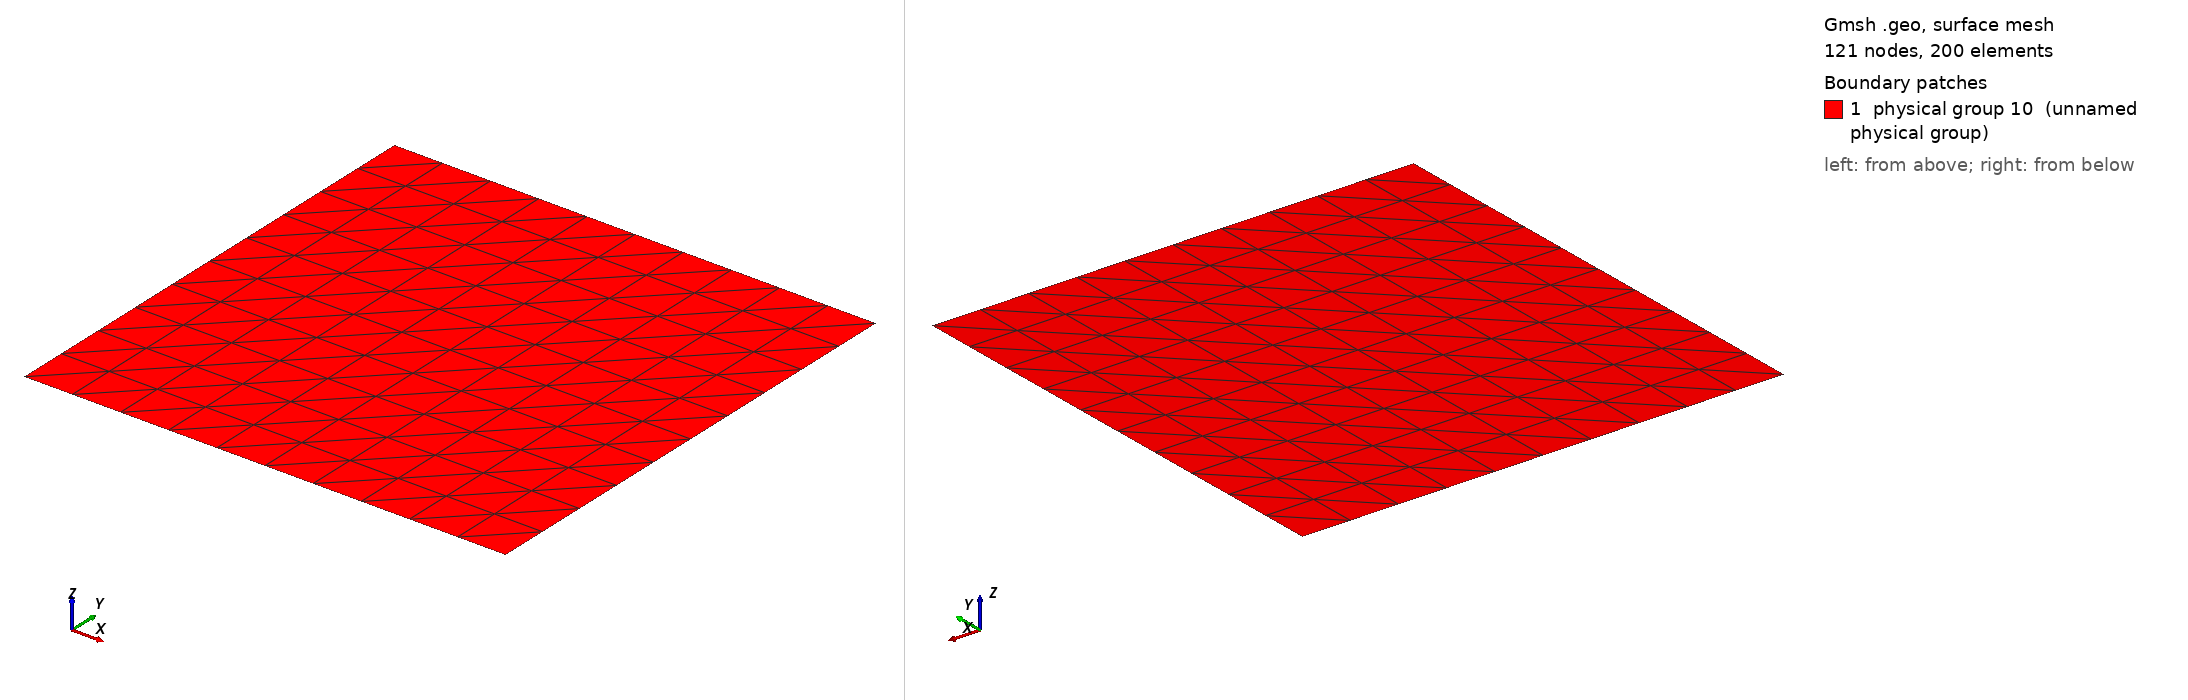

Gmsh geometry script, surface-meshed: 121 nodes, 200 surface elements. Boundary patches (legend numbers): 1 physical group 10 (unnamed physical group). Left view from above one corner, right view from below the opposite corner. Legend entries are the model's physical surfaces. The drawing asked Gmsh for element sizes between 1% and 20% of the model's largest extent; the script's own settings can give other sizes.

=== MMS_A.geo (drawn) ===
Point(1) = {-1.5707963267948966,-1.5707963267948966,0,0.1};
Extrude {6.2831853071795862,0,0} {
  Point{1}; Layers{10};
}
Extrude {0,6.2831853071795862,0} {
  Line{1}; Layers{10};
}
Physical Line(7) = {1};
Physical Line(8) = {4};
Physical Line(9) = {2};
Physical Line(10) = {3};
Physical Surface(10) = {5};
